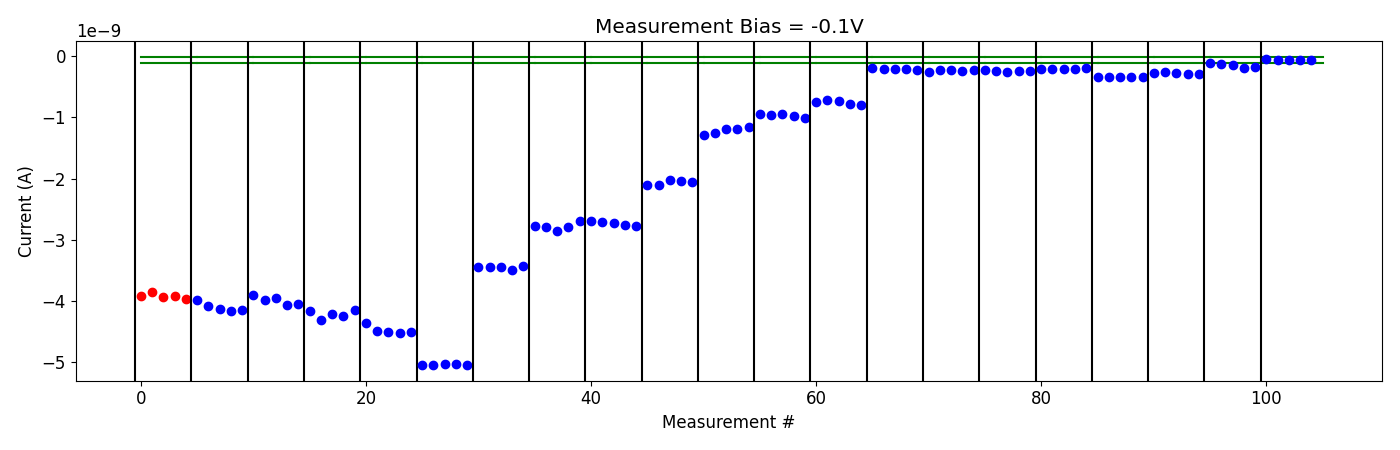

The file beside this chart, header and first rows:
# pulse_v, pulse_width, num_applied, meas_v, i_0, i_1, i_2, i_3, i_4
-5.000000000000000000e-01, 4.999999999999999774e-07, 1.000000000000000000e+03, -1.000000000000000056e-01, -3.912263630000000549e-09, -3.848773429999999498e-09, -3.936450054999999923e-09, -3.914987109999999680e-09, -3.966343940000000362e-09
-5.000000000000000000e-01, 4.999999999999999774e-07, 1.000000000000000000e+03, -1.000000000000000056e-01, -3.973767304999999906e-09, -4.077208810000000103e-09, -4.120452669999999873e-09, -4.157130964999999744e-09, -4.146158410000000238e-09
-1.000000000000000000e+00, 4.999999999999999774e-07, 1.000000000000000000e+03, -1.000000000000000056e-01, -3.907691145000000216e-09, -3.974870469999999763e-09, -3.941810959999999787e-09, -4.060364645000000144e-09, -4.049935795000000165e-09
-1.500000000000000000e+00, 4.999999999999999774e-07, 1.000000000000000000e+03, -1.000000000000000056e-01, -4.156466704999999921e-09, -4.301942160000000662e-09, -4.206185800000000242e-09, -4.250729285000000292e-09, -4.145533370000000179e-09
-2.000000000000000000e+00, 4.999999999999999774e-07, 1.000000000000000000e+03, -1.000000000000000056e-01, -4.364177670000000290e-09, -4.488171114999999923e-09, -4.508268145000000096e-09, -4.515735370000000220e-09, -4.498534435000000188e-09
-2.500000000000000000e+00, 4.999999999999999774e-07, 1.000000000000000000e+03, -1.000000000000000056e-01, -5.047477400000000439e-09, -5.038442300000000552e-09, -5.021143250000000098e-09, -5.025810849999999897e-09, -5.046393449999999842e-09
-3.000000000000000000e+00, 4.999999999999999774e-07, 1.000000000000000000e+03, -1.000000000000000056e-01, -3.448146255000000304e-09, -3.445608940000000298e-09, -3.436173595000000128e-09, -3.484331044999999694e-09, -3.432462804999999937e-09
-3.500000000000000000e+00, 4.999999999999999774e-07, 1.000000000000000000e+03, -1.000000000000000056e-01, -2.773823810000000059e-09, -2.784200425000000096e-09, -2.855205760000000248e-09, -2.790323545000000320e-09, -2.695630640000000086e-09
-4.000000000000000000e+00, 4.999999999999999774e-07, 1.000000000000000000e+03, -1.000000000000000056e-01, -2.686816660000000044e-09, -2.711812344999999968e-09, -2.730191455000000028e-09, -2.752168740000000197e-09, -2.773121400000000068e-09
-4.500000000000000000e+00, 4.999999999999999774e-07, 1.000000000000000000e+03, -1.000000000000000056e-01, -2.107280950000000082e-09, -2.097902455000000249e-09, -2.020104524999999874e-09, -2.041649739999999955e-09, -2.059907230000000041e-09
-5.000000000000000000e+00, 4.999999999999999774e-07, 1.000000000000000000e+03, -1.000000000000000056e-01, -1.280439270000000032e-09, -1.262911930000000052e-09, -1.197416260000000076e-09, -1.184245735000000047e-09, -1.156034829999999997e-09
-5.000000000000000000e+00, 4.999999999999999774e-07, 1.000000000000000000e+03, -1.000000000000000056e-01, -9.490664899999999888e-10, -9.568088650000001422e-10, -9.424167249999999265e-10, -9.766484949999999475e-10, -1.003464089999999987e-09
-5.500000000000000000e+00, 4.999999999999999774e-07, 1.000000000000000000e+03, -1.000000000000000056e-01, -7.434539799999998956e-10, -7.167676999999999877e-10, -7.288712099999999998e-10, -7.763512100000000261e-10, -7.988710499999999759e-10
-6.000000000000000000e+00, 4.999999999999999774e-07, 1.000000000000000000e+03, -1.000000000000000056e-01, -2.011461800000000160e-10, -2.090707840000000212e-10, -2.122503260000000110e-10, -2.151642660000000037e-10, -2.295141080000000103e-10
-6.000000000000000000e+00, 4.999999999999999774e-07, 1.000000000000000000e+03, -1.000000000000000056e-01, -2.526242480000000248e-10, -2.268963640000000075e-10, -2.283811900000000188e-10, -2.369308520000000293e-10, -2.332170620000000200e-10
-6.500000000000000000e+00, 4.999999999999999774e-07, 1.000000000000000000e+03, -1.000000000000000056e-01, -2.322745940000000182e-10, -2.401510880000000521e-10, -2.536193300000000128e-10, -2.471895040000000254e-10, -2.444566260000000056e-10
-7.000000000000000000e+00, 4.999999999999999774e-07, 1.000000000000000000e+03, -1.000000000000000056e-01, -2.070698560000000093e-10, -2.091392060000000080e-10, -2.106229500000000280e-10, -2.046158700000000200e-10, -2.006246080000000244e-10
-7.500000000000000000e+00, 4.999999999999999774e-07, 1.000000000000000000e+03, -1.000000000000000056e-01, -3.474568710000000175e-10, -3.375176120000000316e-10, -3.395778300000000319e-10, -3.447611940000000111e-10, -3.456235010000000156e-10
-8.000000000000000000e+00, 4.999999999999999774e-07, 1.000000000000000000e+03, -1.000000000000000056e-01, -2.742305050000000195e-10, -2.661876850000000148e-10, -2.775478470000000437e-10, -2.850069810000000149e-10, -2.926292180000000544e-10
-8.500000000000000000e+00, 4.999999999999999774e-07, 1.000000000000000000e+03, -1.000000000000000056e-01, -1.075792810000000099e-10, -1.315789500000000009e-10, -1.394389759999999893e-10, -1.863778520000000334e-10, -1.704363710000000134e-10
-9.000000000000000000e+00, 4.999999999999999774e-07, 1.000000000000000000e+03, -1.000000000000000056e-01, -5.422183400000000009e-11, -5.614957900000000380e-11, -5.734993150000000346e-11, -5.818801950000000525e-11, -5.548598200000000743e-11
